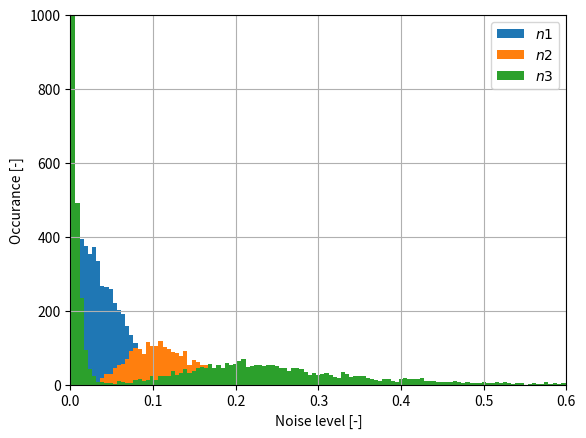

Python code for this plot: (Note: this script raises an exception after producing the figure.)

import matplotlib.pyplot as plt
import numpy as np
import scipy as sp
import scipy.stats


class NormalModel():
    def __init__(self, mu, sigma):
        self.mu = mu
        self.sigma = sigma

    def __call__(self, size=1):
        ''' normal cropped (0 to 1) '''
        return np.random.normal(self.mu * np.ones((size)), self.sigma * np.ones((size)))



class MixtureModel():

    def __init__(self,  params, factor=1, negative_noise=False):
        self.models = []
        for p in params:
            self.models.append(getattr(sp.stats, p[0])(*p[1]))
        self.factor = factor
        self.negative_noise = negative_noise

    def rvs(self, size):
        submodel_choices = np.random.choice(len(self.models), size=size)
        submodel_samples = [submodel.rvs(size=size) for submodel in self.models]
        rvs = np.choose(submodel_choices, submodel_samples)

        sign = 1
        if self.negative_noise:
            sign = np.random.randint(0,2,size) * 2 - 1
            

        return sign * self.factor * rvs
    
    def __call__(self, size=1):
        return self.rvs(size)


global gesture_det_model
global gesture_noise_model
gesture_det_model = MixtureModel([
    ('norm', (0.70518772634005173, 0.11254289107220866)),
    ('norm', (0.8162473647795723, 0.10747602382933483))
])

proper = MixtureModel([
    ('norm', (0.40518772634005173, 0.11254289107220866)),
    ('norm', (0.5162473647795723, 0.10747602382933483)),
    ('norm', (0.29960713071618444, 0.028368399842165663)),
    ('norm', (0.7337954978857516, 0.06631302990996413)),
    ('norm', (0.5998625653155687, 0.09537271998949513)),
    ('norm', (0.5331632665435483, 0.047239334976977285)),
    ('norm', (0.4599737806474422, 0.04574923462552068)),
    ('norm', (0.7013723305787044, 0.01449694961189483)),
])


gesture_noise_model = MixtureModel([
        ('expon', (1.0167785737536344e-08, 0.005827560175383218)),
        ('exponnorm', (1.768464920150208, 0.15072610225705982, 0.05762642382325739))
    ], factor=0.5, negative_noise=True)
global gesture_noise_model2
gesture_noise_model2 = MixtureModel([
        ('expon', (1.0167785737536344e-08, 0.005827560175383218)),
        ('exponnorm', (1.768464920150208, 0.15072610225705982, 0.05762642382325739))
    ], factor=1.0, negative_noise=True)

def entropy_tester():
    nm = NormalModel(0.0, 0.05)
    plt.hist(nm(10000), bins=np.linspace(0.001,1,200))
    plt.hist(gesture_noise_model.rvs(10000), bins=np.linspace(0.001, 1, 200))
    plt.hist(gesture_noise_model2.rvs(10000), bins=np.linspace(0.001, 1, 200))
    plt.legend(['$n1$', '$n2$', '$n3$'])
    #plt.hist(gesture_det_model.rvs(10000), bins=np.linspace(0, 1, 200))
    plt.xlabel("Noise level [-]")
    plt.ylabel("Occurance [-]")
    plt.grid()
    plt.axis([0.0, 0.6, 0, 1000])

    plt.savefig("/home/<user>/Downloads/noise_model.eps")

    plt.show()
    for i in range(10):
        print(gesture_noise_model.rvs(1))
    print("----")
    for i in range(100):
        print(gesture_det_model())

if __name__ == '__main__':
    entropy_tester()